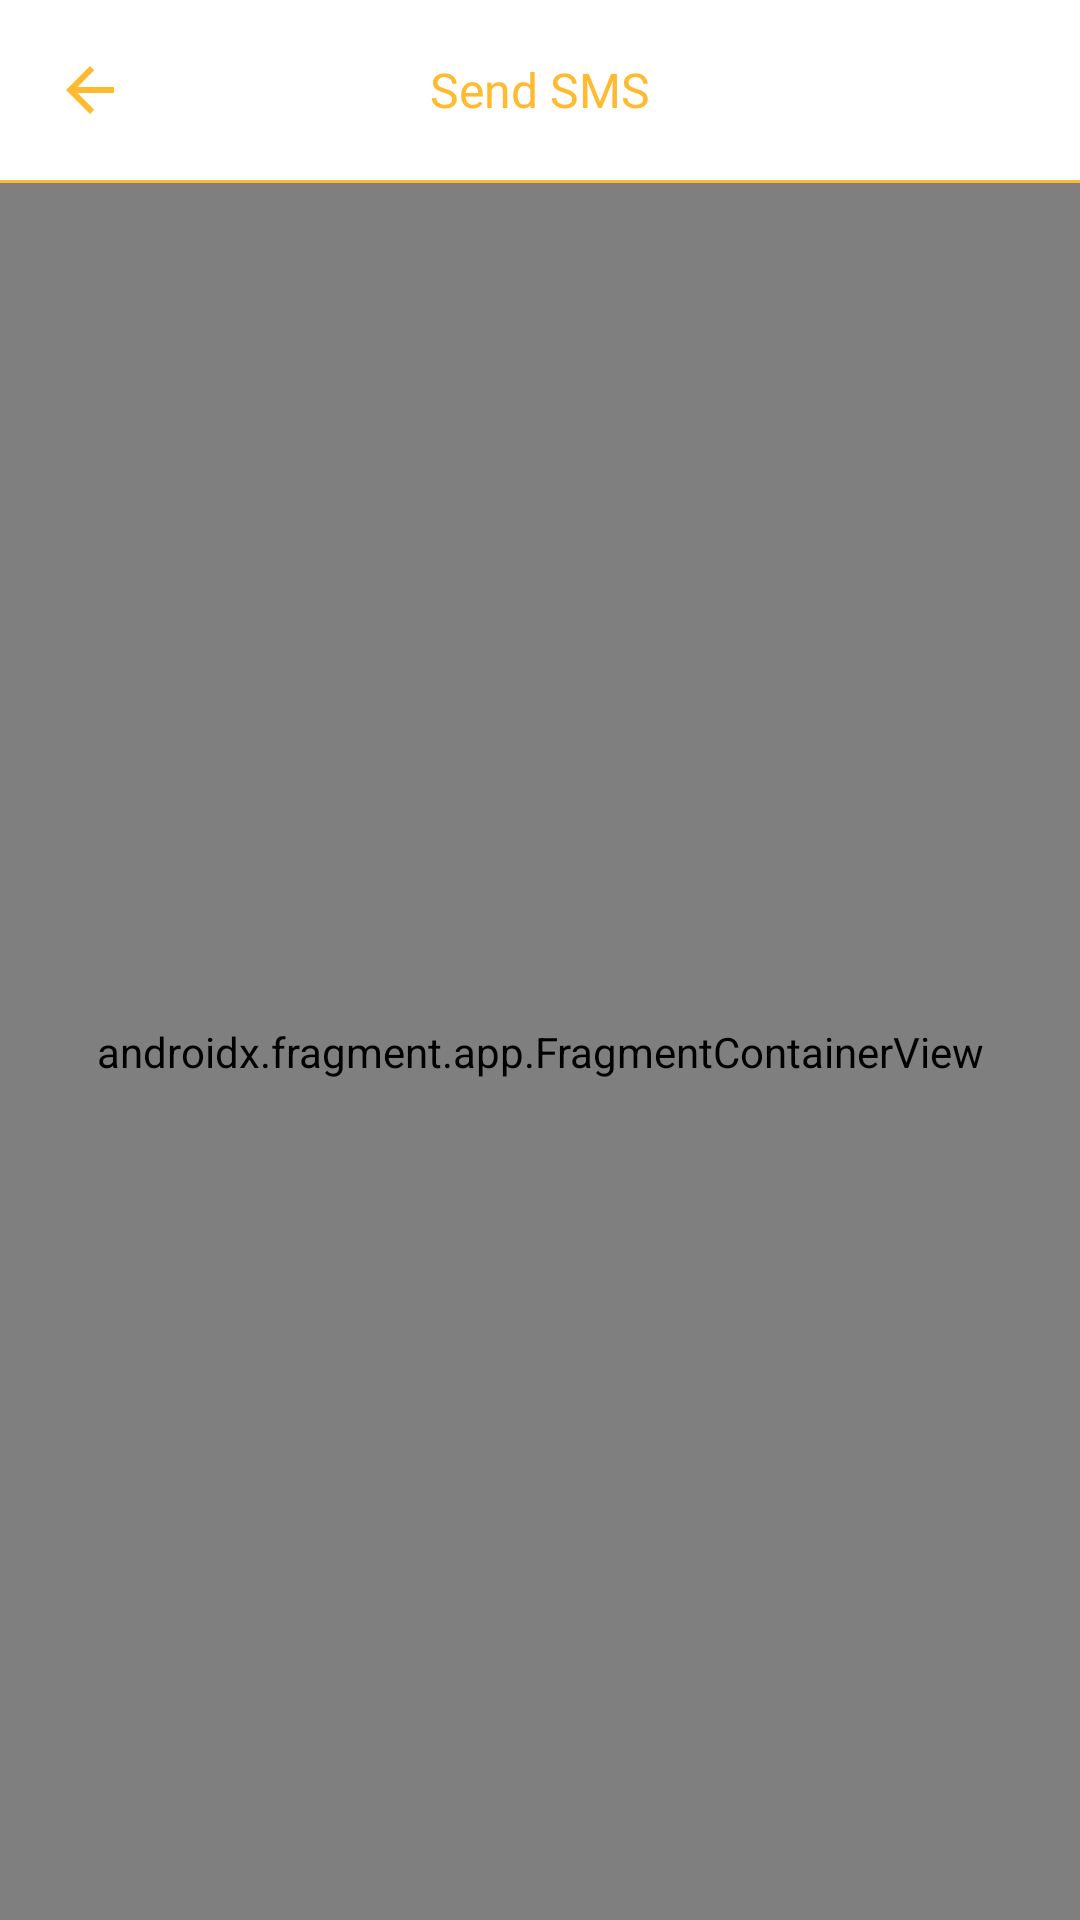

Android layout source for this screen:
<!-- AndroidManifest.xml: application theme Theme.InterviewMessageApp -->
<!-- res/layout/activity_main.xml -->
<?xml version="1.0" encoding="utf-8"?>
<layout xmlns:android="http://schemas.android.com/apk/res/android"
    xmlns:app="http://schemas.android.com/apk/res-auto"
    xmlns:tools="http://schemas.android.com/tools">

    <data>

        <variable
            name="vm"
            type="com.sciflare.message.ui.viewmodel.MainViewModel" />
    </data>

    <androidx.constraintlayout.widget.ConstraintLayout
        android:layout_width="match_parent"
        android:layout_height="match_parent"
        tools:context=".ui.activity.MainActivity">

        <androidx.appcompat.widget.AppCompatTextView
            android:id="@+id/tvTitle"
            style="@style/TextView.Font.16.Medium.colorPrimary"
            android:layout_width="0dp"
            android:layout_height="60dp"
            android:layout_marginEnd="60dp"
            android:gravity="center"
            android:text="@string/send_sms"
            app:layout_constraintEnd_toEndOf="parent"
            app:layout_constraintStart_toEndOf="@id/ivBack"
            app:layout_constraintTop_toTopOf="parent" />

        <androidx.appcompat.widget.AppCompatImageView
            android:id="@+id/ivBack"
            android:layout_width="60dp"
            android:layout_height="60dp"
            android:padding="18dp"
            app:layout_constraintStart_toStartOf="parent"
            app:layout_constraintTop_toTopOf="parent"
            app:srcCompat="@drawable/ic_back" />


        <View
            android:id="@+id/vwTitle"
            android:layout_width="0dp"
            android:layout_height="1dp"
            android:background="@color/colorPrimary"
            app:layout_constraintEnd_toEndOf="parent"
            app:layout_constraintStart_toStartOf="parent"
            app:layout_constraintTop_toBottomOf="@id/tvTitle" />

        <androidx.fragment.app.FragmentContainerView
            android:id="@+id/navContainer"
            android:name="androidx.navigation.fragment.NavHostFragment"
            android:layout_width="match_parent"
            android:layout_height="0dp"
            app:defaultNavHost="true"
            app:layout_constraintBottom_toBottomOf="parent"
            app:layout_constraintTop_toBottomOf="@id/vwTitle"
            app:navGraph="@navigation/main_nav_graph" />
    </androidx.constraintlayout.widget.ConstraintLayout>
</layout>
<!-- resources referenced by this layout -->
<resources>
  <color name="colorPrimary">#ffba30</color>
  <!-- drawable ic_back (drawable) -->
  <vector xmlns:android="http://schemas.android.com/apk/res/android" android:autoMirrored="true" android:height="24dp" android:tint="@color/colorPrimary" android:viewportHeight="24" android:viewportWidth="24" android:width="24dp">
        
      <path android:fillColor="@android:color/white" android:pathData="M20,11H7.83l5.59,-5.59L12,4l-8,8 8,8 1.41,-1.41L7.83,13H20v-2z"/>
      
  </vector>
  <string name="send_sms">Send SMS</string>
  <style name="TextView.Font.16.Medium.colorPrimary" parent="Widget.AppCompat.TextView">
          <item name="android:textSize">16sp</item>
          <item name="android:textColor">@color/colorPrimary</item>
          <item name="android:fontFamily">@font/roboto_medium</item>
      </style>
  <style name="Theme.InterviewMessageApp" parent="Theme.MaterialComponents.Light.NoActionBar">
          
          <item name="colorPrimary">@color/colorPrimary</item>
          <item name="colorPrimaryVariant">@color/colorPrimaryVariant</item>
          <item name="colorOnPrimary">@color/white</item>
          
          <item name="colorSecondary">@color/colorSecondary</item>
          <item name="colorSecondaryVariant">@color/colorSecondaryVariant</item>
          <item name="colorOnSecondary">@color/black</item>
          
          <item name="android:statusBarColor">?attr/colorPrimaryVariant</item>
          
      </style>
  <color name="colorPrimaryVariant">#ffba30</color>
  <color name="white">#FFFFFF</color>
  <color name="colorSecondary">#222222</color>
  <color name="colorSecondaryVariant">#999999</color>
  <color name="black">#FF000000</color>
</resources>
